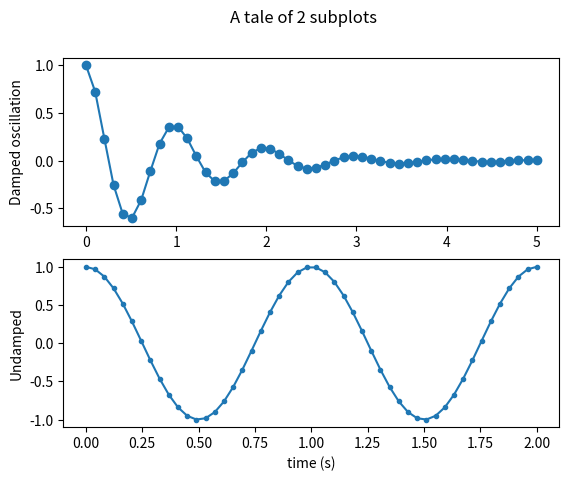
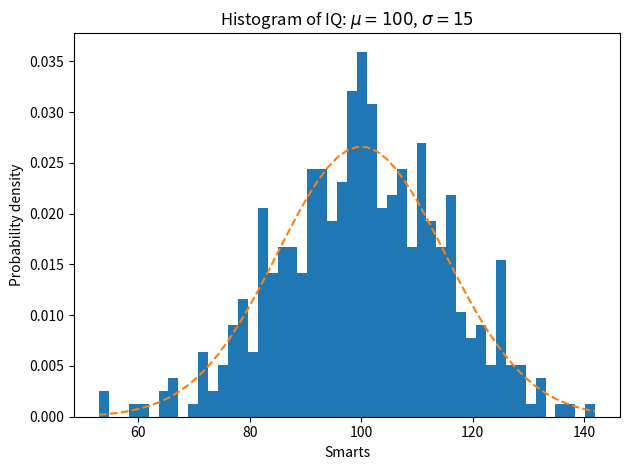

Write the Python code that produced these figures, in order.
#%%
import numpy as np
import matplotlib.pyplot as plt

x1 = np.linspace(0.0, 5.0)
x2 = np.linspace(0.0, 2.0)

y1 = np.cos(2 * np.pi * x1) * np.exp(-x1)
y2 = np.cos(2 * np.pi * x2)

fig, (ax1, ax2) = plt.subplots(2, 1)
fig.suptitle('A tale of 2 subplots')

ax1.plot(x1, y1, 'o-')
ax1.set_ylabel('Damped oscillation')

ax2.plot(x2, y2, '.-')
ax2.set_xlabel('time (s)')
ax2.set_ylabel('Undamped')

plt.show()
#%%
import numpy as np
import matplotlib.pyplot as plt

np.random.seed(19680801)

# example data
mu = 100  # mean of distribution
sigma = 15  # standard deviation of distribution
x = mu + sigma * np.random.randn(437)

num_bins = 50

fig, ax = plt.subplots()

# the histogram of the data
n, bins, patches = ax.hist(x, num_bins, density=True)

# add a 'best fit' line
y = ((1 / (np.sqrt(2 * np.pi) * sigma)) *
     np.exp(-0.5 * (1 / sigma * (bins - mu))**2))
ax.plot(bins, y, '--')
ax.set_xlabel('Smarts')
ax.set_ylabel('Probability density')
ax.set_title(r'Histogram of IQ: $\mu=100$, $\sigma=15$')

# Tweak spacing to prevent clipping of ylabel
fig.tight_layout()
plt.show()
plt.savefig('my.png')
# %%
